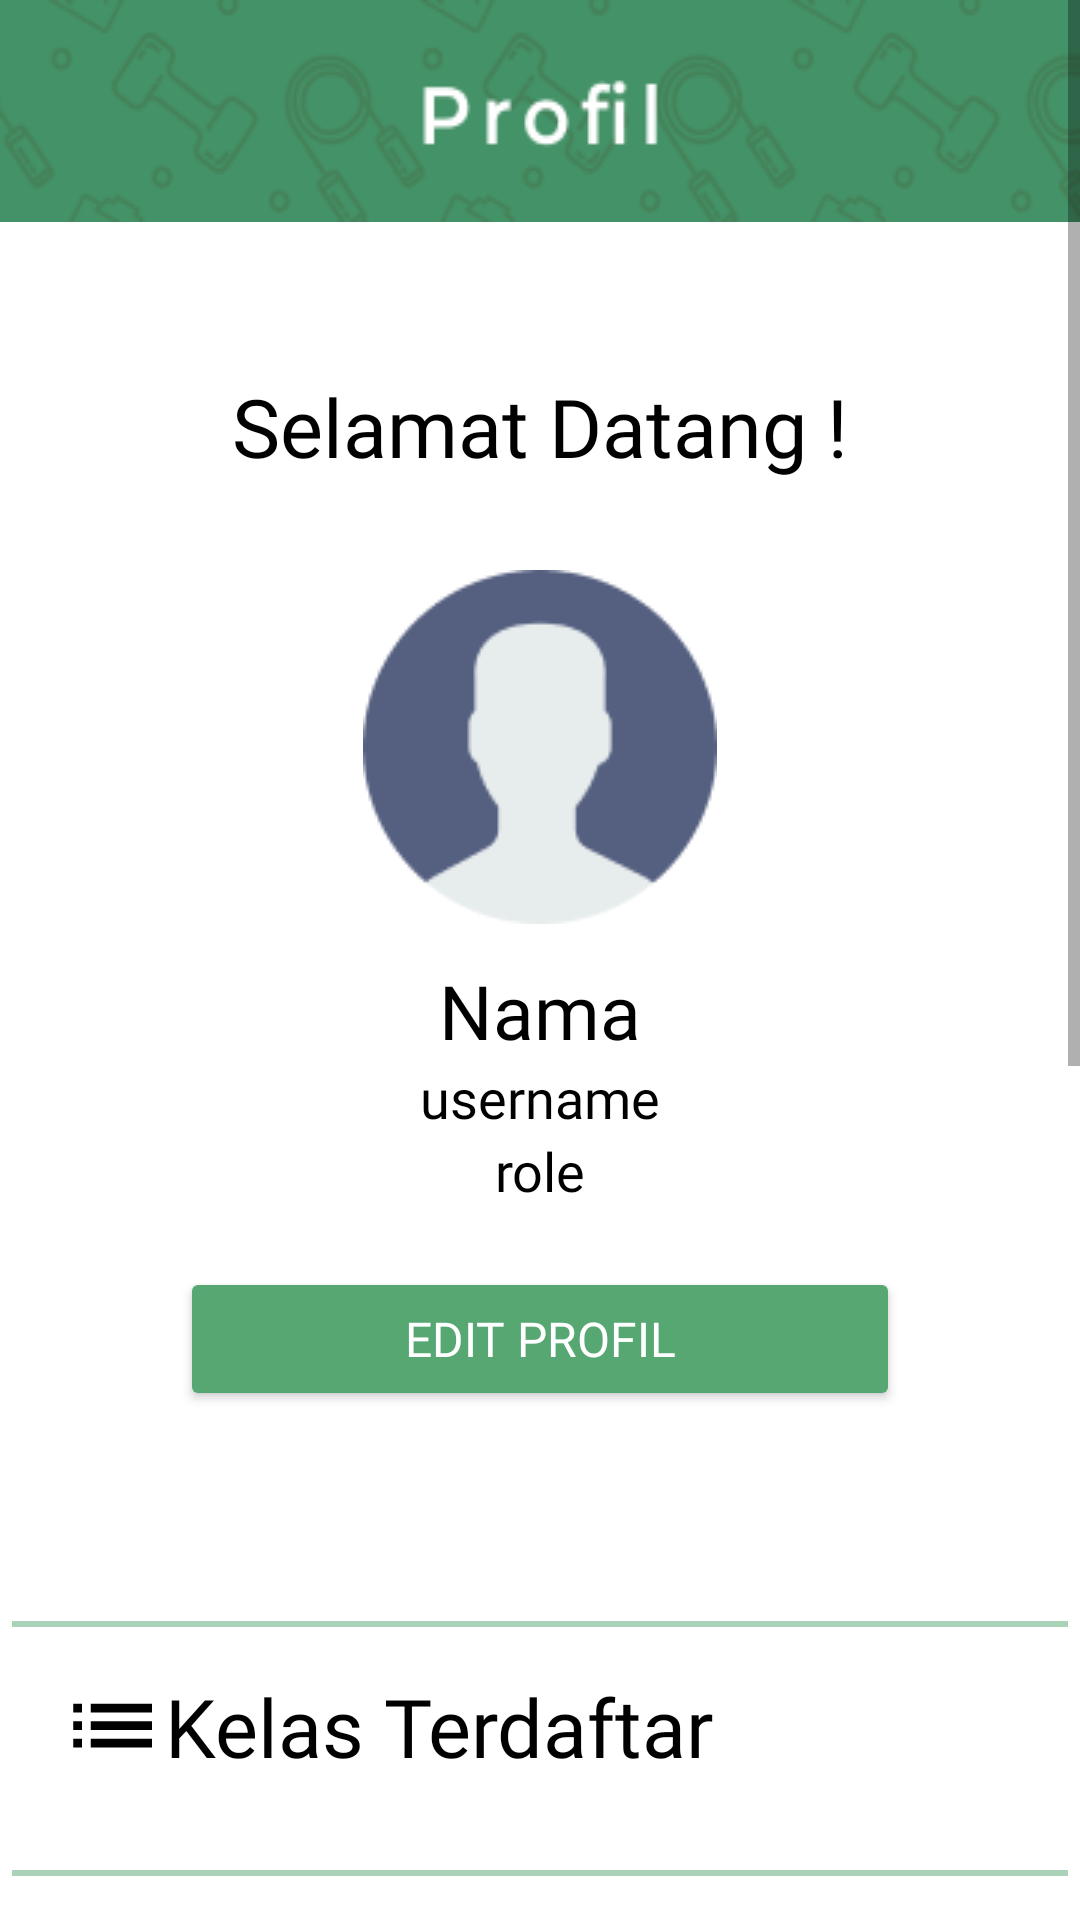

Here is an Android app screen rendered from its layout file. Give the layout XML and the strings, colors and styles it references.
<!-- AndroidManifest.xml: application theme Theme.FitPartner -->
<!-- res/layout/activity_profil.xml -->
<?xml version="1.0" encoding="utf-8"?>
<ScrollView xmlns:android="http://schemas.android.com/apk/res/android"
    xmlns:app="http://schemas.android.com/apk/res-auto"
    xmlns:tools="http://schemas.android.com/tools"
    android:layout_width="match_parent"
    android:layout_height="match_parent">

    <androidx.constraintlayout.widget.ConstraintLayout
        android:layout_width="match_parent"
        android:layout_height="wrap_content"
        app:layout_constraintBottom_toTopOf="@+id/relativeLayout"
        app:layout_constraintTop_toTopOf="@+id/relativeLayout"
        tools:context=".DetailKelasActivity">

        <RelativeLayout
            android:id="@+id/relativeLayout3"
            android:layout_width="0dp"
            android:layout_height="wrap_content"
            app:layout_constraintEnd_toEndOf="parent"
            app:layout_constraintStart_toStartOf="parent"
            app:layout_constraintTop_toTopOf="parent"
            app:layout_constraintBottom_toBottomOf="parent">

            <ImageView
                android:id="@+id/profil"
                android:layout_width="match_parent"
                android:layout_height="wrap_content"
                android:background="@drawable/profil2" />

            <TextView
                android:id="@+id/wel"
                android:layout_width="match_parent"
                android:layout_height="wrap_content"
                android:layout_below="@+id/profil"
                android:layout_marginStart="16dp"
                android:layout_marginTop="50dp"
                android:layout_marginEnd="16dp"
                android:fontFamily="@font/montserratsemibold"
                android:gravity="center"
                android:text="@string/wel"
                android:textColor="@color/black"
                android:textSize="27sp" />

            <ImageView
                android:id="@+id/pfp"
                android:layout_width="match_parent"
                android:layout_height="wrap_content"
                android:layout_below="@+id/wel"
                android:layout_marginTop="30dp"
                android:src="@drawable/usr" />

            <TextView
                android:id="@+id/tv_data_nama"
                android:layout_width="match_parent"
                android:layout_height="wrap_content"
                android:layout_below="@+id/pfp"
                android:layout_marginStart="16dp"
                android:layout_marginTop="12dp"
                android:layout_marginEnd="16dp"
                android:fontFamily="@font/montserratmedium"
                android:gravity="center"
                android:text="@string/nama"
                android:textColor="@color/black"
                android:textSize="25sp" />

            <TextView
                android:id="@+id/tv_data_username"
                android:layout_width="match_parent"
                android:layout_height="wrap_content"
                android:layout_below="@+id/tv_data_nama"
                android:layout_marginStart="16dp"
                android:layout_marginEnd="16dp"
                android:fontFamily="@font/montserratregular"
                android:gravity="center"
                android:text="@string/usn"
                android:textColor="@color/black"
                android:textSize="18sp" />

            <TextView
                android:id="@+id/role_id"
                android:layout_width="match_parent"
                android:layout_height="wrap_content"
                android:layout_below="@+id/tv_data_username"
                android:layout_marginStart="16dp"
                android:layout_marginEnd="16dp"
                android:fontFamily="@font/montserratregular"
                android:gravity="center"
                android:text="@string/role"
                android:textColor="@color/black"
                android:textSize="18sp" />

            <Button
                android:id="@+id/edit"
                android:layout_width="match_parent"
                android:layout_height="wrap_content"
                android:layout_below="@+id/role_id"
                android:layout_marginLeft="60dp"
                android:layout_marginTop="20dp"
                android:layout_marginRight="60dp"
                android:backgroundTint="@color/button"
                android:fontFamily="@font/montserratmedium"
                android:padding="10dp"
                android:text="@string/editbtn"
                android:textColor="@color/white"
                android:textSize="16sp" />

            <ImageView
                android:id="@+id/stp"
                android:layout_width="match_parent"
                android:layout_height="wrap_content"
                android:layout_below="@+id/edit"
                android:layout_marginTop="70dp"
                android:src="@drawable/vector_green" />

            <TextView
                android:id="@+id/kelas"
                android:layout_width="wrap_content"
                android:layout_height="wrap_content"
                android:layout_below="@+id/stp"
                android:layout_marginStart="20dp"
                android:layout_marginTop="15dp"
                android:layout_marginEnd="20dp"
                android:fontFamily="@font/montserratsemibold"
                android:text="@string/kelas"
                android:textColor="@color/black"
                android:textSize="27sp"
                app:drawableStartCompat="@drawable/baseline_list_24" />

            <androidx.recyclerview.widget.RecyclerView
                android:id="@+id/recycler1"
                android:layout_width="match_parent"
                android:layout_height="match_parent"
                android:layout_below="@+id/kelas"
                android:layout_marginStart="20dp"
                android:layout_marginTop="15dp"
                android:layout_marginEnd="20dp"/>

            <ImageView
                android:id="@+id/stp2"
                android:layout_width="match_parent"
                android:layout_height="wrap_content"
                android:layout_below="@+id/recycler1"
                android:layout_marginTop="15dp"
                android:src="@drawable/vector_green" />

            <TextView
                android:id="@+id/pendaftar"
                android:layout_width="wrap_content"
                android:layout_height="wrap_content"
                android:layout_below="@+id/stp2"
                android:layout_marginStart="20dp"
                android:layout_marginTop="15dp"
                android:layout_marginEnd="20dp"
                android:fontFamily="@font/montserratsemibold"
                android:text="@string/pendaftar"
                android:textColor="@color/black"
                android:textSize="27sp"
                app:drawableStartCompat="@drawable/baseline_group_24" />

            <androidx.recyclerview.widget.RecyclerView
                android:id="@+id/recycler2"
                android:layout_width="match_parent"
                android:layout_height="wrap_content"
                android:layout_below="@+id/pendaftar"
                android:layout_marginStart="20dp"
                android:layout_marginTop="15dp"
                android:layout_marginEnd="20dp"/>

            <ImageView
                android:id="@+id/stp3"
                android:layout_width="match_parent"
                android:layout_height="wrap_content"
                android:layout_below="@+id/recycler2"
                android:layout_marginTop="15dp"
                android:src="@drawable/vector_green" />

            <TextView
                android:id="@+id/kelas_id"
                android:layout_width="wrap_content"
                android:layout_height="wrap_content"
                android:layout_below="@+id/stp3"
                android:layout_marginStart="20dp"
                android:layout_marginTop="15dp"
                android:layout_marginEnd="20dp"
                android:fontFamily="@font/montserratsemibold"
                android:text="@string/kelas_pt"
                android:textColor="@color/black"
                android:textSize="27sp"
                app:drawableStartCompat="@drawable/baseline_list_24" />

            <androidx.recyclerview.widget.RecyclerView
                android:id="@+id/recycler3"
                android:layout_width="match_parent"
                android:layout_height="wrap_content"
                android:layout_below="@+id/kelas_id"
                android:layout_marginStart="20dp"
                android:layout_marginTop="15dp"
                android:layout_marginEnd="20dp"/>

            <ImageView
                android:id="@+id/stp4"
                android:layout_width="match_parent"
                android:layout_height="wrap_content"
                android:layout_below="@+id/recycler3"
                android:layout_marginTop="15dp"
                android:src="@drawable/vector_green" />

            <TextView
                android:id="@+id/kelaspt_id"
                android:layout_width="wrap_content"
                android:layout_height="wrap_content"
                android:layout_below="@+id/stp4"
                android:layout_marginStart="20dp"
                android:layout_marginTop="15dp"
                android:layout_marginEnd="120dp"
                android:fontFamily="@font/montserratsemibold"
                android:text="@string/ptbtn"
                android:textColor="@color/black"
                android:textSize="27sp" />

            <TextView
                android:id="@+id/daftar_desc"
                android:layout_width="wrap_content"
                android:layout_height="wrap_content"
                android:layout_below="@+id/kelaspt_id"
                android:layout_marginStart="20dp"
                android:layout_marginTop="15dp"
                android:layout_marginEnd="20dp"
                android:fontFamily="@font/montserratlight"
                android:text="@string/teks"
                android:textColor="@color/black"
                android:textSize="15sp" />

            <Button
                android:id="@+id/daftar"
                android:layout_width="match_parent"
                android:layout_height="wrap_content"
                android:layout_below="@+id/daftar_desc"
                android:layout_marginStart="20dp"
                android:layout_marginTop="15dp"
                android:layout_marginBottom="50dp"
                android:layout_marginEnd="200dp"
                android:backgroundTint="@color/button"
                android:fontFamily="@font/montserratmedium"
                android:padding="10dp"
                android:text="@string/daftarbtn"
                android:textColor="@color/white"
                android:textSize="12sp" />
            <Button
                android:id="@+id/logout"
                android:layout_width="match_parent"
                android:layout_height="wrap_content"
                android:layout_below="@+id/daftar"
                android:layout_marginStart="40dp"
                android:layout_marginTop="15dp"
                android:layout_marginBottom="50dp"
                android:layout_marginEnd="40dp"
                android:backgroundTint="#808080"
                android:fontFamily="@font/montserratmedium"
                android:padding="10dp"
                android:text="LOGOUT"
                android:textColor="@color/white"
                android:textSize="12sp" />

        </RelativeLayout>

    </androidx.constraintlayout.widget.ConstraintLayout>
</ScrollView>
<!-- resources referenced by this layout -->
<resources>
  <color name="black">#FF000000</color>
  <color name="button">#57A773</color>
  <color name="white">#FFFFFFFF</color>
  <!-- drawable baseline_list_24 (drawable) -->
  <vector android:autoMirrored="true" android:height="35dp"
      android:tint="#000000" android:viewportHeight="24"
      android:viewportWidth="24" android:width="35dp" xmlns:android="http://schemas.android.com/apk/res/android">
      <path android:fillColor="@android:color/white" android:pathData="M3,13h2v-2L3,11v2zM3,17h2v-2L3,15v2zM3,9h2L5,7L3,7v2zM7,13h14v-2L7,11v2zM7,17h14v-2L7,15v2zM7,7v2h14L21,7L7,7z"/>
  </vector>
  <!-- drawable profil2: png bitmap (drawable, 11501 bytes) -->
  <!-- drawable usr: png bitmap (drawable, 4359 bytes) -->
  <!-- drawable vector_green: png bitmap (drawable, 143 bytes) -->
  <string name="daftarbtn">Daftar</string>
  <string name="editbtn">Edit Profil</string>
  <string name="kelas">Kelas Terdaftar</string>
  <string name="kelas_pt">Daftar Kelasmu</string>
  <string name="nama">Nama</string>
  <string name="pendaftar">Pendaftar Kelasmu</string>
  <string name="ptbtn">Daftar Kelas Personal Trainer</string>
  
      //Menu
  <string name="role">role</string>
  <string name="teks">Mulai perjalananmu sebagai trainer dengan mendaftarkan kelasmu!</string>
  <string name="usn">username</string>
  <string name="wel">Selamat Datang !</string>
  <style name="Theme.FitPartner" parent="Theme.MaterialComponents.DayNight.NoActionBar">
          
          <item name="colorPrimary">@color/test</item>
          <item name="colorPrimaryVariant">@color/test</item>
  
          <item name="colorOnPrimary">@color/white</item>
          
          <item name="colorSecondary">@color/teal_200</item>
          <item name="colorSecondaryVariant">@color/teal_700</item>
          <item name="colorOnSecondary">@color/black</item>
          
          <item name="android:statusBarColor">?attr/colorPrimaryVariant</item>
          
      </style>
  <color name="test">#BBCBB8</color>
  <color name="teal_200">#FF03DAC5</color>
  <color name="teal_700">#FF018786</color>
</resources>
